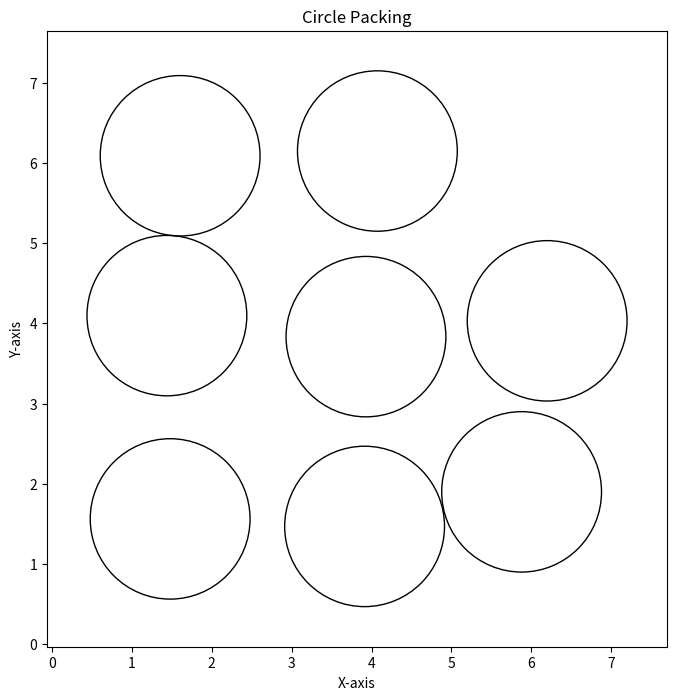

Generate this figure with matplotlib:
import numpy as np
import networkx as nx
from scipy.optimize import minimize
import matplotlib.pyplot as plt 

# example G for testing purposes
# 8 vertices

nodes = [0, 1, 2, 3, 4, 5, 6, 7]
edges = [(0, 4), (0, 5), (0, 6), (1, 4), (1, 5), (1, 7), 
         (2, 4), (2, 6), (2, 7), (3, 5), (3, 6), (3, 7), (4, 7)]

# Create a graph
G = nx.Graph()

# Add nodes and edges to the graph
G.add_nodes_from(nodes)
G.add_edges_from(edges)

# create a function that takes in a graph
def outer(G):

    # if G has 8 vertices, use a function designed to return the 
    # objective function for a graph on 8 vertices
    if len(nx.nodes(G)) == 8:

        def objective_function(vars):

            # identify all the x's, y's and r's. The format I'm using is (x1,y1,r1,x2,y2,r2, ...)
            x1,y1,r1,x2,y2,r2,x3,y3,r3,x4,y4,r4,x5,y5,r5,x6,y6,r6,x7,y7,r7,x8,y8,r8 = vars

            # create a list to contain the x's, y's and r's
            x = [x1,x2,x3,x4,x5,x6,x7,x8]
            y = [y1,y2,y3,y4,y5,y6,y7,y8]
            r = [r1,r2,r3,r4,r5,r6,r7,r8]  

            # if an edge exists in graph G, compute the circle equation
            n = len(nx.nodes(G))

            edges = []
            for i in range(n):
                for j in range(n):
                    if (i,j) in G.edges() and (j,i) not in edges:
                        edges.append((i,j))
            
            # compute the RHS of the equations
            RHS = []
            for i in range(len(edges)):

                right_side = (((x[edges[i][0]] - x[edges[i][1]]) ** 2 +
                              (y[edges[i][0]] - y[edges[i][1]]) ** 2 -
                              (np.abs(r[edges[i][0]]) - np.abs(r[edges[i][1]]) ** 2))) ** 2
                
                RHS.append(right_side)
            
            # set the equations
            eq1 = RHS[0]
            eq2 = RHS[1]
            eq3 = RHS[2]
            eq4 = RHS[3]
            eq5 = RHS[4]
            eq6 = RHS[5]
            eq7 = RHS[6]
            eq8 = RHS[7]
            eq9 = RHS[8]
            eq10 = RHS[9]
            eq11 = RHS[10]
            eq12 = RHS[11]
            eq13 = RHS[12]

            equations = [eq1,eq2,eq3,eq4,eq5,eq6,eq7,eq8,eq9,eq10,eq11,eq12,eq13]
            
            return sum(equations)
        
        # return the objective function    
        return objective_function
    
# specify the constraints
def cons(G):

    # consider the length of G
    if len(G.nodes()) == 8:

        # set the constraints
        # radius should greater than 0
        # set an epsilon to ensure strictly positive solutions
        epsilon = 1
        constraints = []

        for i in range(len(G)):
            constraints.append({'type': 'ineq', 'fun': lambda vars, i=i: vars[3*i + 2] - epsilon}) # radius greater than 0
            constraints.append({'type': 'ineq', 'fun': lambda vars, i=i: 1 - vars[3*i + 2]}) # radius at most 1
    
        # constraint to prevent overlapping
        for i in range(len(G)):
            for j in range(len(G)):
                if i != j:
                    constraints.append({'type': 'ineq', 'fun': lambda vars, i=i, j=j: # (xi - xj)^2 + (yi - yj)^2 >= (ri - rj)^2
                                        (vars[3*i] - vars[3*j])**2 + (vars[3*i + 1] - vars[3*j + 1])**2 - (np.abs(vars[3*i + 2]) + np.abs(vars[3*j + 2]))**2})

    return constraints

# set an initial guess
initial_guess_8 = [
    1.0, 1.0, 1.5,   # Circle 1: x1, y1, r1
    4.0, 1.0, 1.5,   # Circle 2: x2, y2, r2
    7.0, 1.0, 1.5,   # Circle 3: x3, y3, r3
    1.0, 4.0, 1.5,   # Circle 4: x4, y4, r4
    4.0, 4.0, 1.5,   # Circle 5: x5, y5, r5
    7.0, 4.0, 1.5,   # Circle 6: x6, y6, r6
    1.0, 7.0, 1.5,   # Circle 7: x7, y7, r7
    4.0, 7.0, 1.5    # Circle 8: x8, y8, r8
]

# set the constraints for G
constraints = cons(G)

# use the minimize function
if len(G.nodes()) == 8:
    result = minimize(outer(G), initial_guess_8, constraints = constraints, method='COBYLA')

print("Optimal solution:")

if len(G.nodes()) == 8:
    for i in range(len(G)):
        print(f'x{i+1}, y{i+1}, r{i+1}: {result.x[3*i], result.x[3*i+1], result.x[3*i+2]}')

####################################################################################################

# generate a circle packing
fig, ax = plt.subplots()

# create lists to store x, y and r
x_list, y_list, r_list = [], [], []

for i in range(len(G)):
    x = result.x[3*i]
    x_list.append(x)

    y = result.x[3*i + 1]
    y_list.append(y)

    r = result.x[3*i + 2]
    r_list.append(r)

    # Create the circle
    circle = plt.Circle((x, y), r, edgecolor='black', facecolor='none')  # You can customize edgecolor and facecolor
    ax.add_patch(circle)

fig.set_figheight(8)
fig.set_figwidth(8)
ax.set(xlim=(min(x_list) - 1.5, max(x_list) + 1.5), ylim=(min(y_list) - 1.5, max(y_list) + 1.5))
plt.xlabel('X-axis')  
plt.ylabel('Y-axis')
plt.title('Circle Packing')

plt.show()
